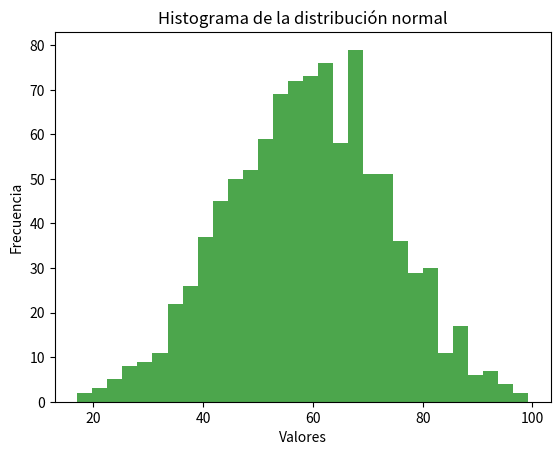
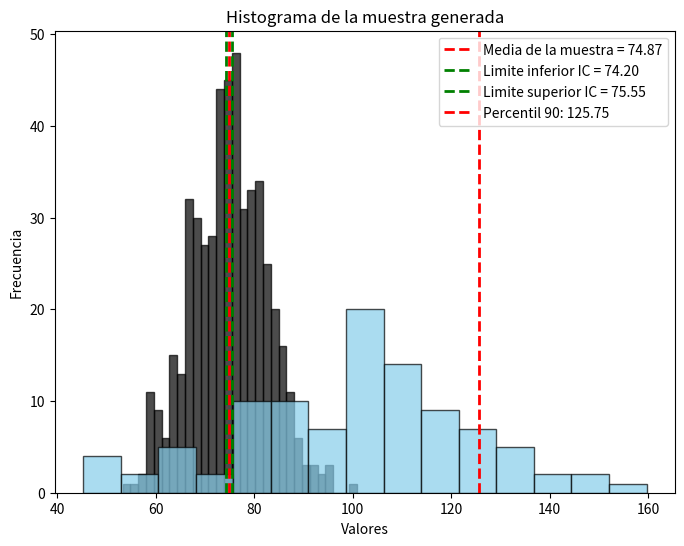
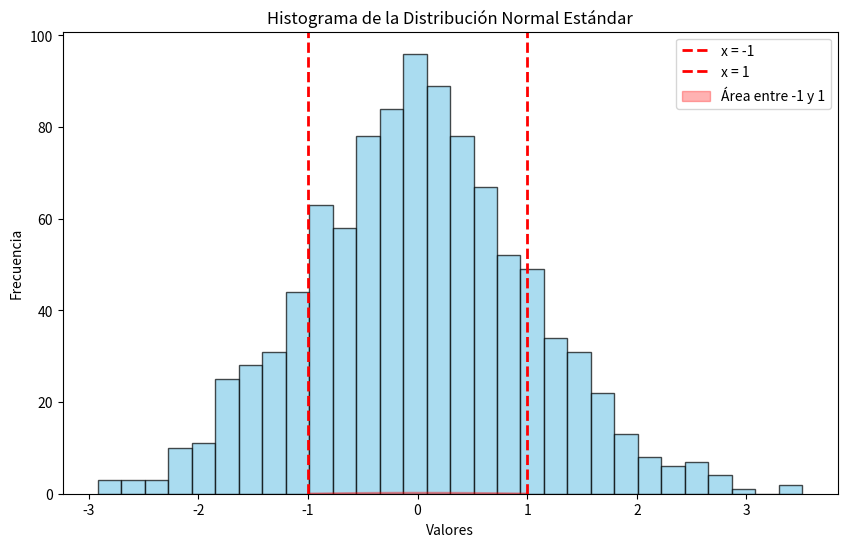
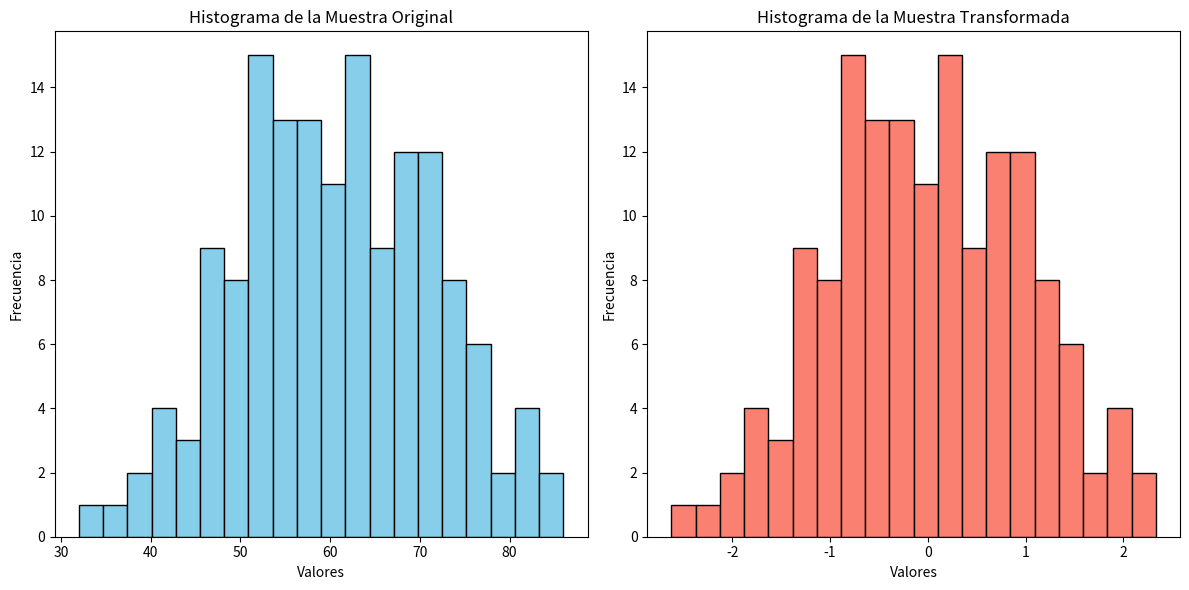

Write Python code to recreate these figures, in order.
#!/usr/bin/env python
# coding: utf-8

# In[1]:


#ejercicio 1
import numpy as np
import matplotlib.pyplot as plt
muestra = np.random.normal(60, 15, 1000)
plt.hist(muestra, bins=30, alpha=0.7, color='green')
plt.title("Histograma de la distribución normal")
plt.xlabel("Valores")
plt.ylabel("Frecuencia")
plt.show()
media = np.mean(muestra)
desviacion_estandar = np.std(muestra)
# resultados
print("Media:", media)
print("Desviación Estándar:", desviacion_estandar)



# In[24]:


#EJERCICIO 3
import numpy as np
import matplotlib.pyplot as plt
import scipy.stats as stats
media = 75
desviacion_estandar = 8
n = 500

muestra = np.random.normal(loc=media, scale=desviacion_estandar, size=n)

media_muestra = np.mean(muestra)
desviacion_muestra = np.std(muestra, ddof=1)  

error_estandar = desviacion_muestra / np.sqrt(n)
intervalo_confianza = stats.t.interval(0.95, df=n-1, loc=media_muestra, scale=error_estandar)
plt.figure(figsize=(8, 6))
plt.hist(muestra, bins=30, alpha=0.7, color='black', edgecolor='black')
plt.axvline(x=media_muestra, color='red', linestyle='dashed', linewidth=2, label=f'Media de la muestra = {media_muestra:.2f}')
plt.axvline(x=intervalo_confianza[0], color='green', linestyle='dashed', linewidth=2, label=f'Limite inferior IC = {intervalo_confianza[0]:.2f}')
plt.axvline(x=intervalo_confianza[1], color='green', linestyle='dashed', linewidth=2, label=f'Limite superior IC = {intervalo_confianza[1]:.2f}')

plt.title('Distribución de la muestra y el intervalo de confianza al 95%')
plt.xlabel('Valores')
plt.ylabel('Frecuencia')
plt.legend()
plt.show()
print(f"El intervalo de confianza al 95% para la media de la muestra es: ({intervalo_confianza[0]:.2f}, {intervalo_confianza[1]:.2f})")


# In[20]:


#EJERCICIO 5
import numpy as np
import matplotlib.pyplot as plt
muestra = np.random.normal(loc=100, scale=20, size=100)
percentil_90 = np.percentile(muestra, 90)
print(f"El percentil 90 de la muestra es: {percentil_90:.2f}")
print("\nInterpretación:")
print(f"El percentil 90 significa que el {percentil_90:.2f}% de los valores de la muestra son menores o iguales a {percentil_90:.2f}.")
plt.hist(muestra, bins=15, color='skyblue', edgecolor='black', alpha=0.7)
plt.axvline(percentil_90, color='red', linestyle='dashed', linewidth=2, label=f'Percentil 90: {percentil_90:.2f}')

plt.title("Histograma de la muestra generada")
plt.xlabel("Valores")
plt.ylabel("Frecuencia")

plt.legend()
plt.show()


# In[22]:


#EJERCICIO 7 
import numpy as np
import matplotlib.pyplot as plt

muestra = np.random.normal(loc=0, scale=1, size=1000)
valores_entre_menos1_y_1 = np.sum((muestra >= -1) & (muestra <= 1))
porcentaje = (valores_entre_menos1_y_1 / len(muestra)) * 100
print(f"Porcentaje de valores entre -1 y 1: {porcentaje:.2f}%")

if 65 <= porcentaje <= 71:
    print("El porcentaje está aproximadamente cerca del 68%, como se espera para la distribución normal estándar.")
else:
    print("El porcentaje no es cercano al 68%, algo podría estar mal.")
plt.figure(figsize=(10, 6))
plt.hist(muestra, bins=30, color='skyblue', edgecolor='black', alpha=0.7)

plt.axvline(x=-1, color='red', linestyle='dashed', linewidth=2, label='x = -1')
plt.axvline(x=1, color='red', linestyle='dashed', linewidth=2, label='x = 1')
x_values = np.linspace(-1, 1, 100)
y_values = (1/np.sqrt(2 * np.pi)) * np.exp(-0.5 * x_values**2)  # Función de densidad normal
plt.fill_between(x_values, y_values, color='red', alpha=0.3, label="Área entre -1 y 1")
plt.title("Histograma de la Distribución Normal Estándar")
plt.xlabel("Valores")
plt.ylabel("Frecuencia")
plt.legend()

plt.show()


# In[23]:


#EJERCICIO 9 
import numpy as np
import matplotlib.pyplot as plt

np.random.seed(123)
muestra = np.random.normal(loc=60, scale=10, size=150)

muestra_transformada = (muestra - np.mean(muestra)) / np.std(muestra)

media_transformada = np.mean(muestra_transformada)
desviacion_transformada = np.std(muestra_transformada)

print(f"Media de la muestra transformada: {media_transformada:.4f}")
print(f"Desviación estándar de la muestra transformada: {desviacion_transformada:.4f}")

plt.figure(figsize=(12, 6))

plt.subplot(1, 2, 1)
plt.hist(muestra, bins=20, color='skyblue', edgecolor='black')
plt.title('Histograma de la Muestra Original')
plt.xlabel('Valores')
plt.ylabel('Frecuencia')

plt.subplot(1, 2, 2)
plt.hist(muestra_transformada, bins=20, color='salmon', edgecolor='black')
plt.title('Histograma de la Muestra Transformada')
plt.xlabel('Valores')
plt.ylabel('Frecuencia')

plt.tight_layout()
plt.show()



# In[ ]:




